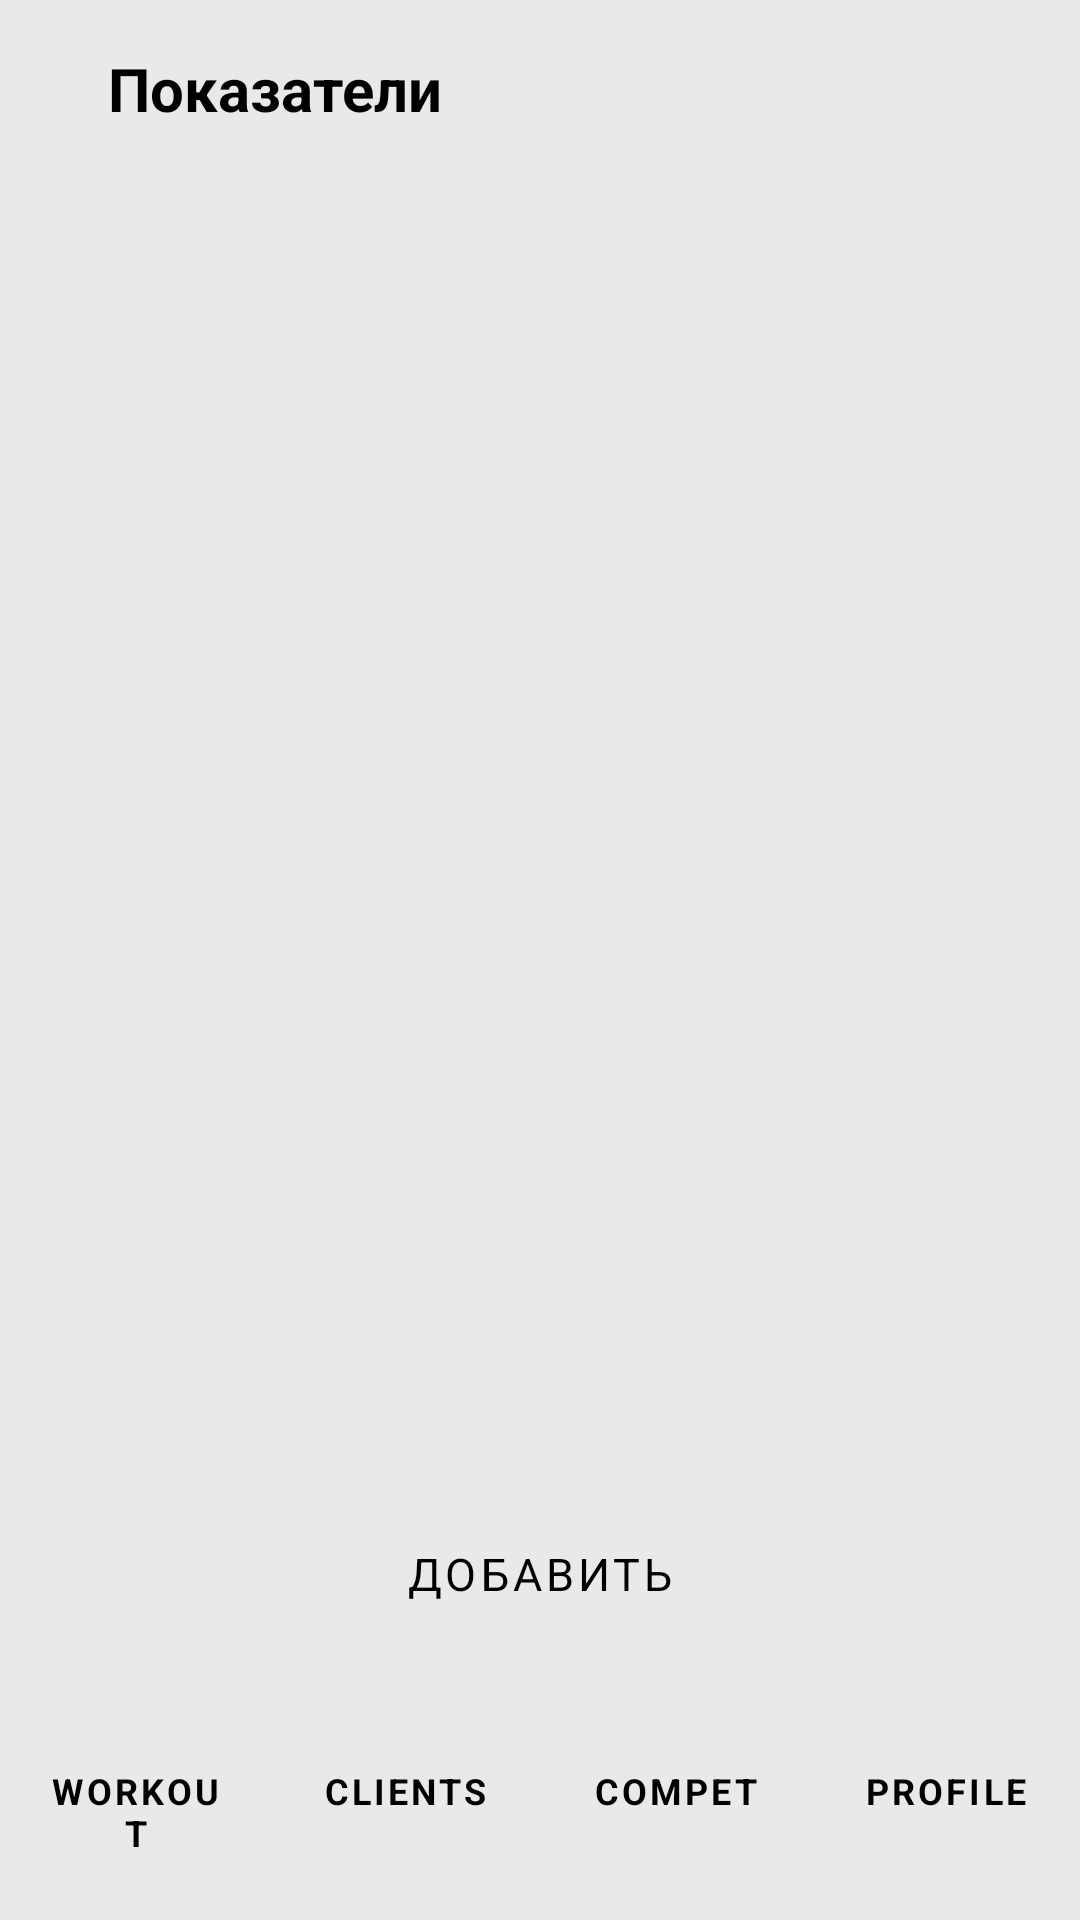

Here is an Android app screen rendered from its layout file. Give the layout XML and the strings, colors and styles it references.
<!-- AndroidManifest.xml: application theme Theme.MyApplication -->
<!-- res/layout/activity_measure.xml -->
<?xml version="1.0" encoding="utf-8"?>
<androidx.constraintlayout.widget.ConstraintLayout xmlns:android="http://schemas.android.com/apk/res/android"
    xmlns:app="http://schemas.android.com/apk/res-auto"
    xmlns:tools="http://schemas.android.com/tools"
    android:id="@+id/main"
    android:layout_width="match_parent"
    android:layout_height="match_parent"
    android:background="@color/MainPage"
    tools:context=".Measure">

    <LinearLayout
        android:id="@+id/linearLayout2"
        android:layout_width="match_parent"
        android:layout_height="86dp"
        android:orientation="horizontal"
        app:layout_constraintBottom_toBottomOf="parent"
        app:layout_constraintEnd_toEndOf="parent"
        app:layout_constraintHorizontal_bias="0.0"
        app:layout_constraintStart_toStartOf="parent">

        <Button
            android:id="@+id/button6"
            style="@style/MenuButtons"
            android:layout_weight="1"
            android:onClick="WorkoutBtnClick"
            android:text="@string/WORKOUT" />

        <Button
            android:id="@+id/button5"
            style="@style/MenuButtons"
            android:layout_weight="1"
            android:onClick="ClientsBtnClick"
            android:text="@string/CLIENT" />

        <Button
            android:id="@+id/button4"
            style="@style/MenuButtons"
            android:layout_weight="1"
            android:onClick="CompetBtnClick"
            android:text="@string/COMPETITION" />

        <Button
            android:id="@+id/button3"
            style="@style/MenuButtons"
            android:layout_weight="1"
            android:onClick="ProfileBtnClick"
            android:text="@string/PROFILE" />

    </LinearLayout>

    <Button
        android:id="@+id/button8"
        style="@style/GreenButtonStyle"
        android:onClick="btnAdd"
        android:text="@string/ADD"
        app:layout_constraintBottom_toTopOf="@+id/linearLayout2"
        app:layout_constraintEnd_toEndOf="parent"
        app:layout_constraintStart_toStartOf="parent" />

    <TextView
        android:id="@+id/textView6"
        style="@style/Headliners"
        android:layout_width="wrap_content"
        android:layout_height="wrap_content"
        android:layout_marginStart="36dp"
        android:layout_marginTop="16dp"
        android:text="@string/Measure"
        app:layout_constraintStart_toStartOf="parent"
        app:layout_constraintTop_toTopOf="parent" />

    <androidx.recyclerview.widget.RecyclerView
        android:id="@+id/ListMeasure"
        android:layout_width="409dp"
        android:layout_height="500dp"
        android:layout_marginTop="30dp"
        android:layout_marginBottom="10dp"
        app:layout_constraintBottom_toTopOf="@+id/button8"
        app:layout_constraintEnd_toEndOf="parent"
        app:layout_constraintStart_toStartOf="parent"
        app:layout_constraintTop_toBottomOf="@+id/textView6"
        tools:listitem="@layout/list_create_training" />

</androidx.constraintlayout.widget.ConstraintLayout>
<!-- res/layout/list_create_training.xml (included above) -->
<?xml version="1.0" encoding="utf-8"?>
<androidx.constraintlayout.widget.ConstraintLayout xmlns:android="http://schemas.android.com/apk/res/android"
    xmlns:app="http://schemas.android.com/apk/res-auto"
    xmlns:tools="http://schemas.android.com/tools"
    android:layout_width="match_parent"
    android:layout_height="wrap_content"
    android:layout_marginEnd="15dp"
    android:padding="20dp">

    <TextView
        android:id="@+id/NewExeName"
        android:layout_width="wrap_content"
        android:layout_height="wrap_content"
        android:layout_marginStart="20dp"
        android:textSize="16sp"
        app:layout_constraintBottom_toBottomOf="parent"
        app:layout_constraintStart_toStartOf="parent"
        app:layout_constraintTop_toTopOf="parent" />

    <TextView
        android:id="@+id/NewExeLink"
        android:layout_width="wrap_content"
        android:layout_height="wrap_content"
        android:layout_marginEnd="20dp"
        android:textSize="16sp"
        app:layout_constraintBottom_toBottomOf="parent"
        app:layout_constraintEnd_toEndOf="parent"
        app:layout_constraintStart_toEndOf="@+id/NewExeName"
        app:layout_constraintTop_toTopOf="parent" />

</androidx.constraintlayout.widget.ConstraintLayout>
<!-- resources referenced by this layout -->
<resources>
  <color name="MainPage">#E9E9E9</color>
  <string name="ADD">Добавить</string>
  <string name="CLIENT">CLIENTS</string>
  <string name="COMPETITION">COMPET</string>
  <string name="Measure">Показатели</string>
  <string name="PROFILE">PROFILE</string>
  <string name="WORKOUT">WORKOUT</string>
  <style name="GreenButtonStyle" parent="Widget.MaterialComponents.Button">
          <item name="android:layout_width">321dp</item>
          <item name="android:layout_height">59dp</item>
          <item name="android:textColor">@color/black</item>
          <item name="android:textSize">15sp</item>textStyle
          <item name="backgroundTint">@color/Green</item>
          <item name="cornerRadius">20dp</item>
          <item name="fontFamily">montserrat_alternates_thin</item>
          <item name="android:outlineProvider">none</item>
      </style>
  <style name="Headliners" parent="Widget.AppCompat.TextView">
          <item name="android:textColor">@color/black</item>
          <item name="android:textSize">20sp</item>
          <item name="android:textStyle">bold</item>
          <item name="fontFamily">montserrat_alternates_thin</item>
      </style>
  <style name="MenuButtons" parent="Widget.MaterialComponents.Button">
          <item name="android:layout_width">99dp</item>
          <item name="android:layout_height">86dp</item>
          <item name="backgroundTint">@color/white</item>
          <item name="android:textColor">@color/black</item>
          <item name="android:textSize">12sp</item>
          <item name="android:textStyle">bold</item>
          <item name="fontFamily">montserrat_alternates_thin</item>
          <item name="android:outlineProvider">none</item>
      </style>
  <style name="Theme.MyApplication" parent="Base.Theme.MyApplication" />
  <color name="black">#FF000000</color>
  <color name="Green">#69D458</color>
  <color name="white">#FFFFFFFF</color>
  <style name="Base.Theme.MyApplication" parent="Theme.Material3.DayNight.NoActionBar">
          
          
      </style>
</resources>
